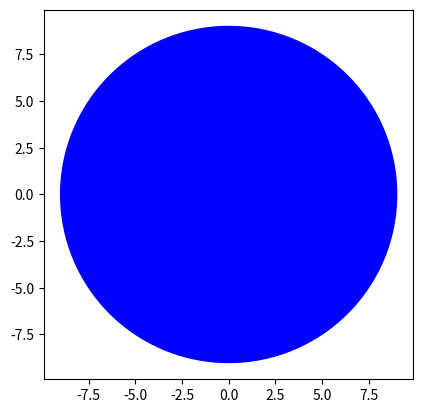

This figure's Python source:
import matplotlib.pyplot as plt

plt.gca().add_patch(plt.Circle((0, 0), 9, color='b', fill =True))
plt.axis('scaled')
plt.show()
